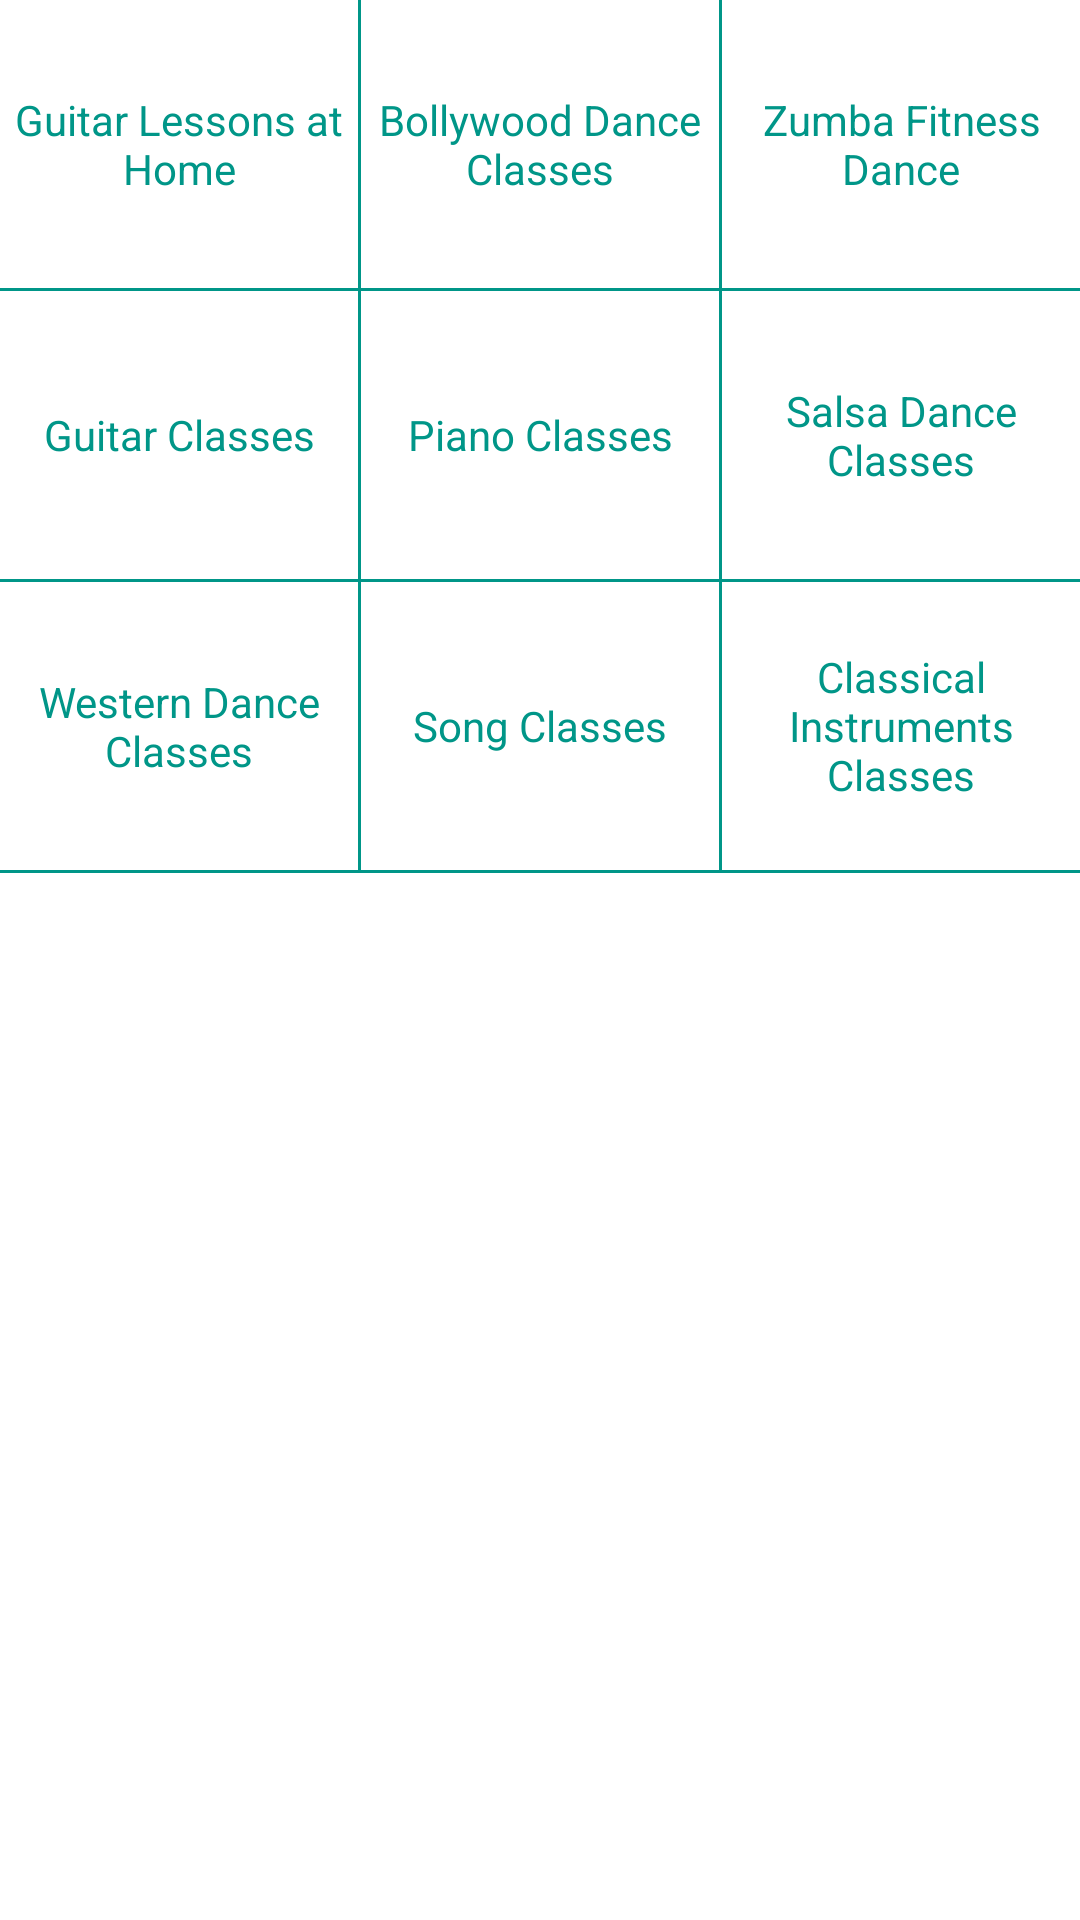

Here is an Android app screen rendered from its layout file. Give the layout XML and the strings, colors and styles it references.
<!-- AndroidManifest.xml: application theme AppTheme -->
<!-- res/layout/hobbies_and_interests.xml -->
<?xml version="1.0" encoding="utf-8"?>
<ScrollView xmlns:android="http://schemas.android.com/apk/res/android"
    android:layout_width="match_parent"
    android:layout_height="match_parent"
    android:background="#FFFFFF">

    <TableLayout
        android:layout_width="match_parent"
        android:layout_height="wrap_content"
        android:background="@android:color/white">

        <TableRow>

            <FrameLayout style="@style/Services_Frame_Layout">

                <LinearLayout
                    android:id="@+id/interior_design"
                    android:layout_width="match_parent"
                    android:layout_height="match_parent"
                    android:orientation="vertical">

                    
                    
                    

                    <TextView
                        android:id="@+id/textView"
                        style="@style/SubServices_Text"
                        android:text="Guitar Lessons at Home"
                        android:textColor="#009688" />
                </LinearLayout>
            </FrameLayout>

            <View
                android:layout_width="1dp"
                android:layout_height="match_parent"
                android:background="#009688" />

            <FrameLayout style="@style/Services_Frame_Layout">

                <LinearLayout
                    android:id="@+id/pest_control"
                    android:layout_width="match_parent"
                    android:layout_height="match_parent"
                    android:orientation="vertical">

                    
                    
                    

                    <TextView
                        style="@style/SubServices_Text"
                        android:text="Bollywood Dance Classes"
                        android:textColor="#009688" />
                </LinearLayout>
            </FrameLayout>

            <View
                android:layout_width="1dp"
                android:layout_height="match_parent"
                android:background="#009688" />

            <FrameLayout style="@style/Services_Frame_Layout">

                <LinearLayout
                    android:id="@+id/home_deep_cleaning"
                    android:layout_width="match_parent"
                    android:layout_height="match_parent"
                    android:orientation="vertical">

                    
                    
                    

                    <TextView
                        style="@style/SubServices_Text"
                        android:text="Zumba Fitness Dance"
                        android:textColor="#009688" />
                </LinearLayout>
            </FrameLayout>
        </TableRow>

        <View
            android:layout_width="match_parent"
            android:layout_height="1dp"
            android:background="#009688" />

        <TableRow>

            <FrameLayout style="@style/Services_Frame_Layout">

                <LinearLayout
                    android:id="@+id/bathroom_deep_cleaning"
                    android:layout_width="match_parent"
                    android:layout_height="match_parent"
                    android:orientation="vertical">

                    
                    
                    

                    <TextView
                        style="@style/SubServices_Text"
                        android:layout_width="match_parent"
                        android:text="Guitar Classes"
                        android:textColor="#009688" />
                </LinearLayout>
            </FrameLayout>

            <View
                android:layout_width="1dp"
                android:layout_height="match_parent"
                android:background="#009688" />

            <FrameLayout style="@style/Services_Frame_Layout">

                <LinearLayout
                    android:id="@+id/dry_cleaning"
                    android:layout_width="match_parent"
                    android:layout_height="match_parent"
                    android:orientation="vertical">

                    
                    
                    

                    <TextView
                        style="@style/SubServices_Text"
                        android:text="Piano Classes"
                        android:textColor="#009688" />
                </LinearLayout>
            </FrameLayout>

            <View
                android:layout_width="1dp"
                android:layout_height="match_parent"
                android:background="#009688" />

            <FrameLayout style="@style/Services_Frame_Layout">

                <LinearLayout
                    android:id="@+id/house_painters"
                    android:layout_width="match_parent"
                    android:layout_height="match_parent"
                    android:orientation="vertical">

                    
                    
                    

                    <TextView
                        style="@style/SubServices_Text"
                        android:text="Salsa Dance Classes"
                        android:textColor="#009688" />
                </LinearLayout>
            </FrameLayout>
        </TableRow>

        <View
            android:layout_width="match_parent"
            android:layout_height="1dp"
            android:background="#009688" />

        <TableRow>

            <FrameLayout style="@style/Services_Frame_Layout">

                <LinearLayout
                    android:id="@+id/construction_and_renovation"
                    android:layout_width="match_parent"
                    android:layout_height="match_parent"
                    android:orientation="vertical">

                    
                    
                    

                    <TextView
                        style="@style/SubServices_Text"
                        android:text="Western Dance Classes"
                        android:textColor="#009688" />
                </LinearLayout>
            </FrameLayout>

            <View
                android:layout_width="1dp"
                android:layout_height="match_parent"
                android:background="#009688" />

            <FrameLayout style="@style/Services_Frame_Layout">

                <LinearLayout
                    android:id="@+id/kitchen_remodelling"
                    android:layout_width="match_parent"
                    android:layout_height="match_parent"
                    android:orientation="vertical">

                    
                    
                    

                    <TextView
                        style="@style/SubServices_Text"
                        android:text="Song Classes"
                        android:textColor="#009688" />
                </LinearLayout>
            </FrameLayout>

            <View
                android:layout_width="1dp"
                android:layout_height="match_parent"
                android:background="#009688" />

            <FrameLayout style="@style/Services_Frame_Layout">

                <LinearLayout
                    android:id="@+id/carpet_cleaning"
                    android:layout_width="match_parent"
                    android:layout_height="match_parent"
                    android:orientation="vertical">

                    
                    
                    

                    <TextView
                        style="@style/SubServices_Text"
                        android:text="Classical Instruments Classes"
                        android:textColor="#009688" />
                </LinearLayout>

            </FrameLayout>
        </TableRow>

        <View
            android:layout_width="match_parent"
            android:layout_height="1dp"
            android:background="#009688" />
    </TableLayout>

</ScrollView>
<!-- resources referenced by this layout -->
<resources>
  <!-- drawable briefcase: png bitmap (drawable-hdpi, 694 bytes) -->
  <!-- drawable brush: png bitmap (drawable-hdpi, 1179 bytes) -->
  <!-- drawable caduceus: png bitmap (drawable-hdpi, 1541 bytes) -->
  <!-- drawable calendar: png bitmap (drawable-hdpi, 1151 bytes) -->
  <!-- drawable camcorder: png bitmap (drawable-hdpi, 1133 bytes) -->
  <!-- drawable guitar: png bitmap (drawable-hdpi, 1370 bytes) -->
  <!-- drawable hammer: png bitmap (drawable-hdpi, 1403 bytes) -->
  <!-- drawable house: png bitmap (drawable-hdpi, 1096 bytes) -->
  <!-- drawable tour: png bitmap (drawable-hdpi, 816 bytes) -->
  <style name="Services_Frame_Layout">
          <item name="android:layout_width">96dp</item>
          <item name="android:layout_height">96dp</item>
          <item name="android:layout_weight">1</item>
      </style>
  <style name="Services_ImageView">
          <item name="android:padding">8dp</item>
          <item name="android:scaleType">centerCrop</item>
          <item name="android:layout_height">wrap_content</item>
          <item name="android:layout_width">wrap_content</item>
          <item name="android:layout_gravity">center_horizontal</item>
      </style>
  <style name="SubServices_Text">
          <item name="android:paddingEnd">2dp</item>
          <item name="android:paddingStart">2dp</item>
          <item name="android:layout_width">match_parent</item>
          <item name="android:layout_height">match_parent</item>
          <item name="android:gravity">center</item>
      </style>
  <style name="AppTheme" parent="Theme.AppCompat.Light.DarkActionBar">
          
          <item name="colorPrimary">@color/colorPrimary</item>
          <item name="colorPrimaryDark">@color/colorPrimaryDark</item>
          <item name="colorAccent">@color/colorAccent</item>
      </style>
  <!-- not gathered from this repository: default colours our renderer supplied (Android Studio template values) -->
  <color name="colorPrimary">#FF6200EE</color>
  <color name="colorPrimaryDark">#FF3700B3</color>
  <color name="colorAccent">#FF03DAC5</color>
</resources>
